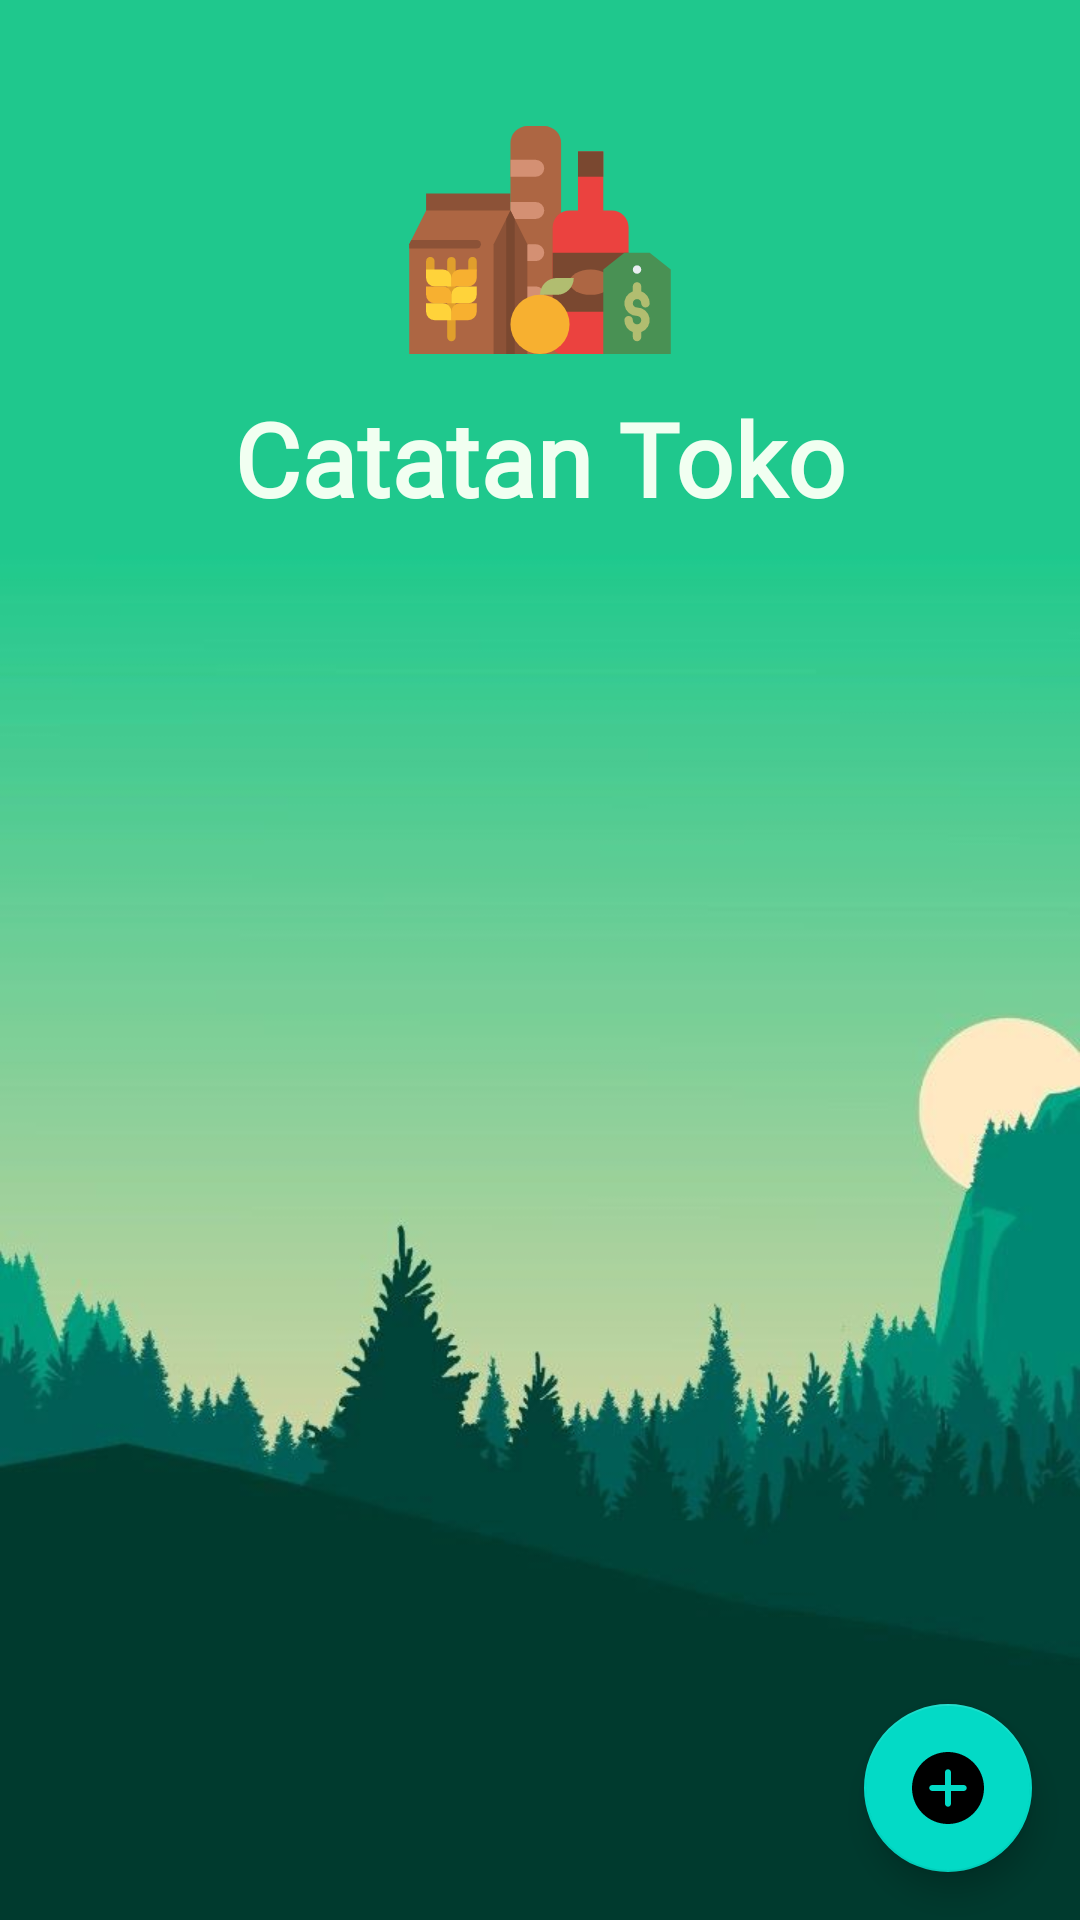

Write the Android layout XML for this screen, with the resource values it uses.
<!-- AndroidManifest.xml: application theme Theme.Note -->
<!-- res/layout/fragment_produk.xml -->
<?xml version="1.0" encoding="utf-8"?>
<layout
    xmlns:app="http://schemas.android.com/apk/res-auto"
    xmlns:android="http://schemas.android.com/apk/res/android"
    xmlns:tools="http://schemas.android.com/tools"

    >
    <androidx.constraintlayout.widget.ConstraintLayout
        android:background="@drawable/bg"
        android:layout_width="match_parent"
        android:layout_height="match_parent"
        tools:context="com.example.usahaku.Frag_produk">

        <LinearLayout
            android:layout_width="match_parent"
            android:layout_height="match_parent"
            android:orientation="vertical">
            <ImageView
                android:id="@+id/imageView"
                android:layout_marginTop="30dp"
                android:layout_width="90dp"
                android:layout_height="100dp"
                android:layout_gravity="center_horizontal"
                android:src="@drawable/ic_food" />

            <TextView
                android:layout_width="wrap_content"
                android:layout_height="wrap_content"
                android:layout_gravity="center_horizontal"
                android:text="@string/app_name"
                android:fontFamily="@font/baloo"
                android:textAppearance="@style/TextAppearance.Usaha.Title" />

            <androidx.recyclerview.widget.RecyclerView
                android:id="@+id/rv_produk"
                android:layout_width="match_parent"
                android:layout_height="match_parent" />
        </LinearLayout>

        <com.google.android.material.floatingactionbutton.FloatingActionButton
            app:layout_constraintBottom_toBottomOf="parent"
            app:layout_constraintEnd_toEndOf="parent"
            android:id="@+id/buttonAddproduk"
            android:layout_width="wrap_content"
            android:layout_height="wrap_content"
            android:src="@drawable/ic_plus"
            android:layout_marginEnd="16dp"
            android:layout_marginBottom="16dp"
            android:layout_gravity="bottom|right"/>
    </androidx.constraintlayout.widget.ConstraintLayout>
</layout>
<!-- resources referenced by this layout -->
<resources>
  <!-- drawable bg: jpg bitmap (drawable, 24437 bytes) -->
  <!-- drawable ic_food: vector/xml drawable (drawable, 3755 chars, omitted) -->
  <!-- drawable ic_plus (drawable) -->
  <vector android:height="24dp" android:viewportHeight="512"
      android:viewportWidth="512" android:width="24dp" xmlns:android="http://schemas.android.com/apk/res/android">
      <path android:fillColor="#FFFFFF" android:pathData="m256,0c-141.164,0 -256,114.836 -256,256s114.836,256 256,256 256,-114.836 256,-256 -114.836,-256 -256,-256zM368,277.332h-90.668v90.668c0,11.777 -9.555,21.332 -21.332,21.332s-21.332,-9.555 -21.332,-21.332v-90.668h-90.668c-11.777,0 -21.332,-9.555 -21.332,-21.332s9.555,-21.332 21.332,-21.332h90.668v-90.668c0,-11.777 9.555,-21.332 21.332,-21.332s21.332,9.555 21.332,21.332v90.668h90.668c11.777,0 21.332,9.555 21.332,21.332s-9.555,21.332 -21.332,21.332zM368,277.332"/>
  </vector>
  <string name="app_name">Catatan Toko</string>
  <style name="TextAppearance.Usaha.Title" parent="TextAppearance.MaterialComponents.Headline4">
          <item name="textAllCaps">false</item>
          <item name="android:textStyle">bold</item>
          <item name="android:textColor">@color/textColorPrimary</item>
      </style>
  <style name="Theme.Note" parent="Theme.MaterialComponents.Light.NoActionBar">
          
          <item name="colorPrimary">@color/colorPrimary</item>
          <item name="colorPrimaryDark">@color/colorPrimaryDark</item>
          <item name="colorAccent">@color/colorAccent</item>
          <item name="android:windowLightStatusBar" tools:targetApi="m">true</item>
          <item name="android:textColorPrimary">@color/textColorPrimary</item>
      </style>
  <color name="textColorPrimary">#f1fff1</color>
  <color name="colorPrimary">#197163</color>
  <color name="colorPrimaryDark">#197163</color>
  <color name="colorAccent">#158467</color>
</resources>
